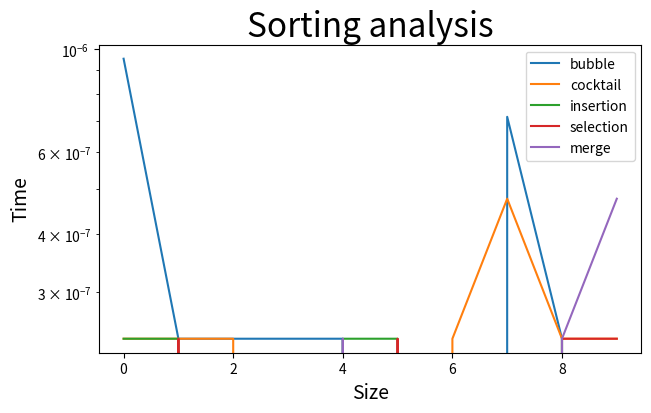

The script that saved this image:
def bubble_sort(array: list[int]) -> list[int]:
    # Ваш код
    pass

def cocktail_shaker_sort(array: list[int]) -> list[int]:
    # Ваш код
    pass

def insertion_sort(array: list[int]) -> list[int]:
    # Ваш код
    pass

def selection_sort(array: list[int]) -> list[int]:
    # Ваш код
    pass

def merge_sort(array: list[int]) -> list[int]:
    # Ваш код
    pass

from typing import Callable
import matplotlib.pyplot as plt
import random
import time


def _get_sort_time(data: list[list[int]], sort: Callable) -> list[float]:
    times = []

    for i in range(len(data)):
        now = time.time()
        sort(data[i])
        times.append(time.time() - now)

    return times

def _get_random_array(length: int) -> list[list[int]]:
    array = []

    for i in range(length):
        array.append([random.randint(1, 500) for _ in range(i)])

    return array

def _get_data(amount_of_sorts: int, sorts: list[Callable]) -> list[list[float]]:
    data = []
    random_array = _get_random_array(amount_of_sorts)

    for sort in sorts:
        data.append(_get_sort_time(random_array, sort))

    return data

def _draw(data: list[list[float]], labels: list[str]) -> None:
    fig = plt.figure(figsize=(7,4))
    ax = fig.subplots()

    ax.set_title("Sorting analysis", fontsize="24", fontweight="17")
    ax.set_ylabel("Time", fontsize="14")
    ax.set_xlabel("Size", fontsize="14")

    plt.style.use('seaborn-v0_8-colorblind')

    for i in range(len(data)):
        ax.semilogy(range(len(data[i])), data[i], label=labels[i])

    ax.legend()
    plt.show()


_draw(_get_data(10, [
    bubble_sort,
    cocktail_shaker_sort,
    insertion_sort,
    selection_sort,
    merge_sort
]), ["bubble", "cocktail", "insertion", "selection", "merge"])